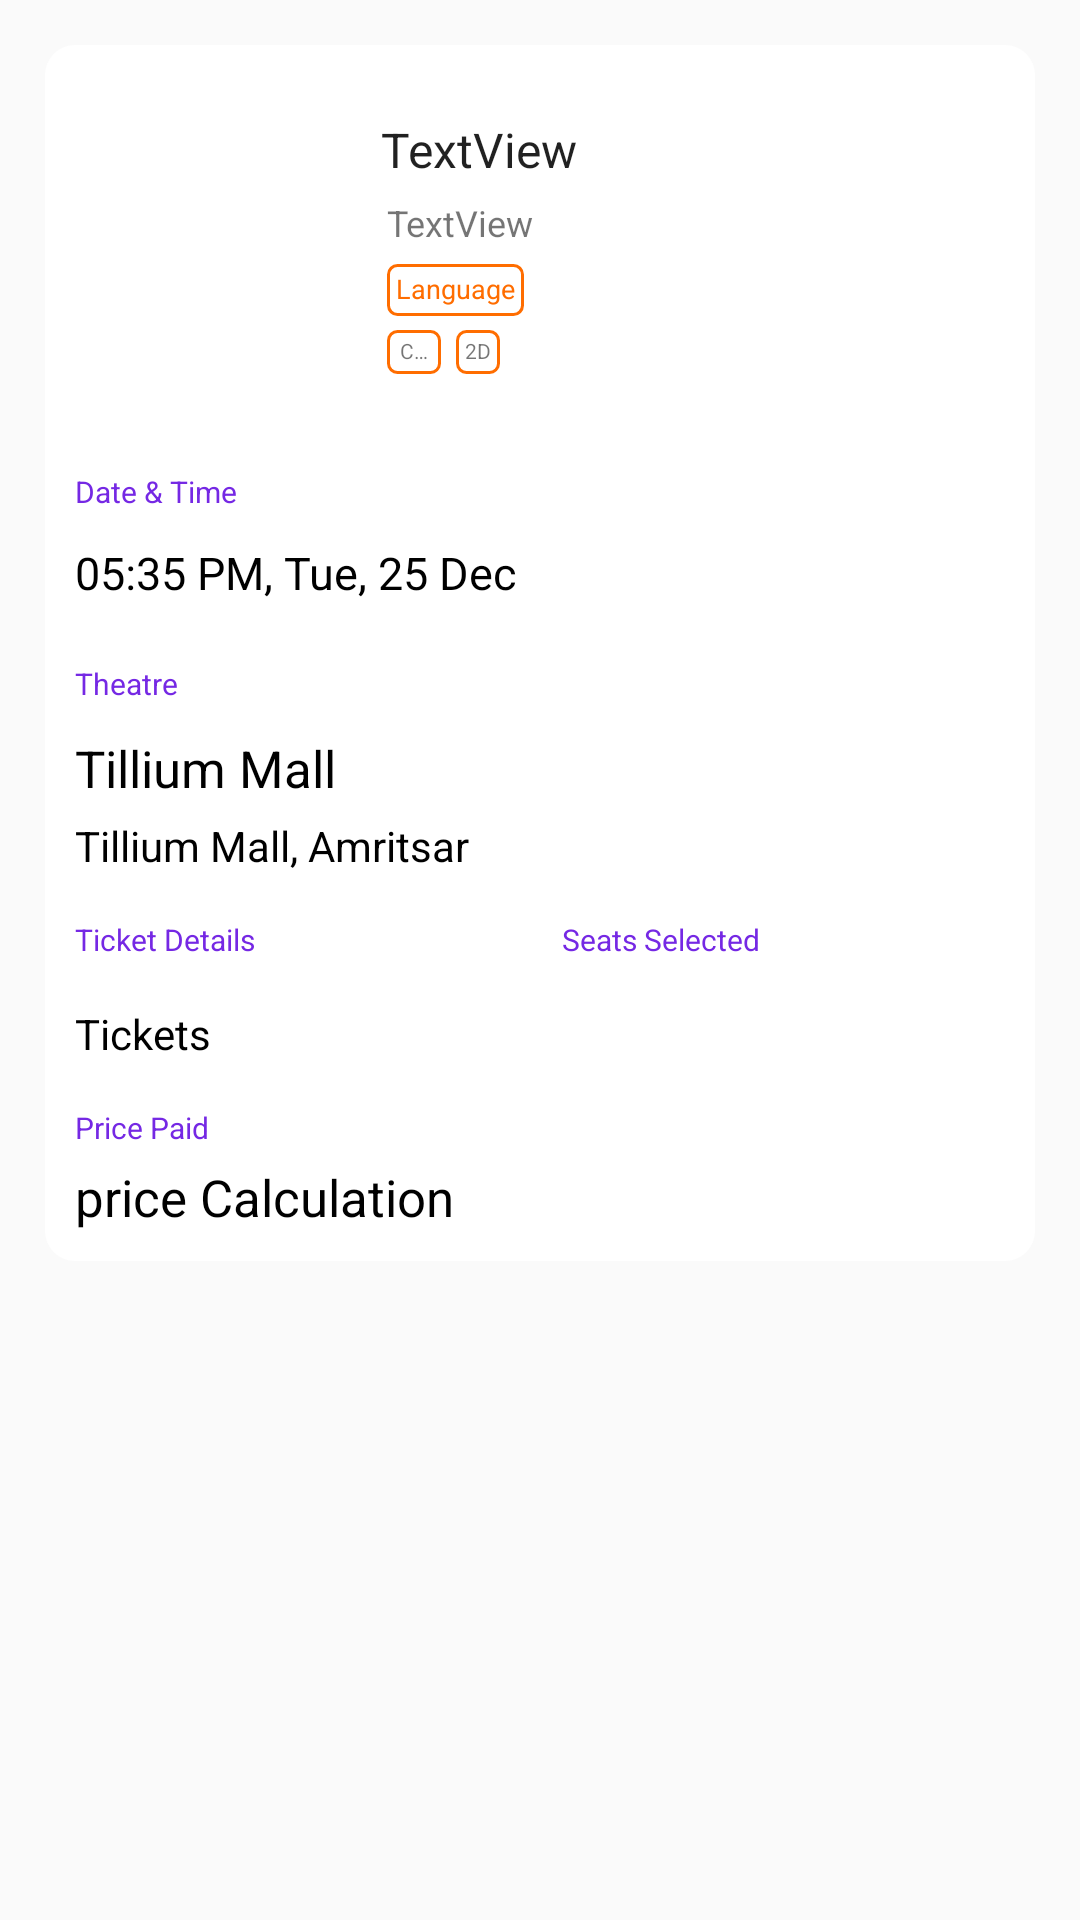

Layout XML and referenced resources for this Android screen:
<!-- AndroidManifest.xml: application theme AppTheme -->
<!-- res/layout/movie_pass_list_layout.xml -->
<?xml version="1.0" encoding="utf-8"?>
<RelativeLayout xmlns:android="http://schemas.android.com/apk/res/android"
    android:layout_width="match_parent"
    android:layout_height="match_parent"
    xmlns:tools="http://schemas.android.com/tools">


    <LinearLayout
        android:id="@+id/ll_order_info"
        android:layout_width="match_parent"
        android:layout_height="wrap_content"
        android:layout_margin="15dp"
        android:background="@drawable/rounded_corner"
        android:orientation="vertical"
        android:padding="5dp">

        <RelativeLayout
            android:id="@+id/rl_mInfo"
            android:layout_width="match_parent"
            android:layout_height="wrap_content"
            android:layout_below="@id/tvOrderSummary"
            android:layout_marginTop="10dp"
            android:orientation="vertical">

            <ImageView
                android:id="@+id/MovieImg"
                android:layout_width="68dp"
                android:layout_height="88dp"
                android:layout_alignParentStart="true"
                android:layout_alignParentLeft="true"
                android:layout_alignParentTop="true"
                android:layout_marginStart="9dp"
                android:layout_marginLeft="9dp"
                android:layout_marginTop="9dp"
                android:layout_marginBottom="10dp"
                android:scaleType="centerCrop" />

            <TextView
                android:id="@+id/Mname"
                android:layout_width="wrap_content"
                android:layout_height="38dp"
                android:layout_alignParentTop="true"
                android:layout_marginStart="30dp"
                android:layout_marginLeft="30dp"
                android:layout_marginTop="9dp"
                android:layout_toEndOf="@+id/MovieImg"
                android:layout_toRightOf="@+id/MovieImg"
                android:singleLine="true"
                android:text="TextView"
                android:textAppearance="@style/TextAppearance.AppCompat.Large"
                android:textSize="16dp"
                 />

            <TextView
                android:id="@+id/mExperience"
                android:layout_width="wrap_content"
                android:layout_height="wrap_content"
                android:layout_alignParentTop="true"
                android:layout_marginStart="5dp"
                android:layout_marginLeft="29dp"
                android:layout_marginTop="80dp"
                android:layout_toEndOf="@+id/mCertificate"
                android:layout_toRightOf="@+id/mCertificate"
                android:background="@drawable/tv_border"
                android:text="2D"
                android:textSize="7dp"
                tools:layout_editor_absoluteX="166dp"
                tools:layout_editor_absoluteY="229dp" />

            <TextView
                android:id="@+id/mCertificate"
                android:layout_width="18dp"
                android:layout_height="wrap_content"
                android:layout_alignParentTop="true"
                android:layout_marginStart="32dp"
                android:layout_marginLeft="32dp"
                android:layout_marginTop="80dp"
                android:layout_marginRight="0dp"
                android:layout_toEndOf="@+id/MovieImg"
                android:layout_toRightOf="@+id/MovieImg"
                android:background="@drawable/tv_border"
                android:gravity="center_horizontal"
                android:singleLine="true"
                android:text="Certificate"
                android:textAlignment="center"
                android:textSize="7dp"
                tools:layout_editor_absoluteX="166dp"
                tools:layout_editor_absoluteY="229dp" />

            <TextView
                android:id="@+id/mlanguage"
                android:layout_width="wrap_content"
                android:layout_height="wrap_content"
                android:layout_alignParentTop="true"
                android:layout_marginStart="32dp"
                android:layout_marginLeft="32dp"
                android:layout_marginTop="58dp"
                android:layout_toEndOf="@+id/MovieImg"
                android:layout_toRightOf="@+id/MovieImg"
                android:background="@drawable/tv_border"
                android:text="Language"
                android:textColor="@color/mainTheme"
                android:textSize="9dp"
                tools:layout_editor_absoluteX="166dp"
                tools:layout_editor_absoluteY="229dp" />

            <TextView
                android:id="@+id/Mcast"
                android:layout_width="wrap_content"
                android:layout_height="wrap_content"
                android:layout_alignParentTop="true"
                android:layout_marginStart="32dp"
                android:layout_marginLeft="32dp"
                android:layout_marginTop="36dp"
                android:layout_toEndOf="@+id/MovieImg"
                android:layout_toRightOf="@+id/MovieImg"
                android:singleLine="true"
                android:text="TextView"
                android:textSize="12dp"
                tools:layout_editor_absoluteX="166dp"
                tools:layout_editor_absoluteY="229dp" />
        </RelativeLayout>

        <LinearLayout
            android:layout_width="match_parent"
            android:layout_height="wrap_content"
            android:layout_marginTop="15dp"
            android:weightSum="2">

            <TextView
                android:layout_width="0dp"
                android:layout_height="wrap_content"
                android:layout_margin="5dp"
                android:layout_weight="1"
                android:text="Date &amp; Time"
                android:textColor="@color/colorPrimary"
                android:textSize="10dp" />

        </LinearLayout>

        <LinearLayout
            android:layout_width="match_parent"
            android:layout_height="wrap_content"
            android:weightSum="1">

            <TextView
                android:id="@+id/tv_date_info_summary"
                android:layout_width="0dp"
                android:layout_height="wrap_content"
                android:layout_margin="5dp"
                android:layout_weight="1"
                android:text="05:35 PM, Tue, 25 Dec"
                android:textColor="#000000"
                android:textSize="15dp" />

        </LinearLayout>

        <TextView
            android:layout_width="wrap_content"
            android:layout_height="wrap_content"
            android:layout_marginLeft="5dp"
            android:layout_marginTop="15dp"
            android:layout_marginBottom="5dp"
            android:layout_weight="1"
            android:text="Theatre"
            android:textColor="@color/colorPrimary"
            android:textSize="10dp" />

        <TextView
            android:id="@+id/tv_theatreName"
            android:layout_width="wrap_content"
            android:layout_height="wrap_content"
            android:layout_margin="5dp"
            android:layout_weight="1"
            android:text="Tillium Mall"
            android:textColor="#000000"
            android:textSize="17dp" />

        <TextView
            android:id="@+id/tv_theatreAddress"
            android:layout_width="wrap_content"
            android:layout_height="wrap_content"
            android:layout_marginLeft="5dp"
            android:layout_weight="1"
            android:text="Tillium Mall, Amritsar"
            android:textColor="#000000"
            android:textSize="14dp" />


        <LinearLayout
            android:layout_width="match_parent"
            android:layout_height="wrap_content"
            android:weightSum="2">

            <TextView
                android:layout_width="0dp"
                android:layout_height="wrap_content"
                android:layout_marginLeft="5dp"
                android:layout_marginTop="15dp"
                android:layout_marginBottom="5dp"
                android:layout_weight="1"
                android:text="Ticket Details"
                android:textColor="@color/colorPrimary"
                android:textSize="10dp" />

            <TextView
                android:layout_width="0dp"
                android:layout_height="wrap_content"
                android:layout_marginLeft="10dp"
                android:layout_marginTop="15dp"
                android:layout_marginBottom="5dp"
                android:layout_weight="1"
                android:text="Seats Selected"
                android:textColor="@color/colorPrimary"
                android:textSize="10dp" />
        </LinearLayout>

        <LinearLayout
            android:layout_width="match_parent"
            android:layout_height="wrap_content"
            android:layout_marginTop="5dp"
            android:weightSum="2">

            <TextView
                android:id="@+id/tv_tickets_details"
                android:layout_width="0dp"
                android:layout_height="wrap_content"
                android:layout_margin="5dp"
                android:layout_weight="1"
                android:text="Tickets"
                android:textColor="#000000"
                android:textSize="14dp" />

            <HorizontalScrollView
                android:layout_width="0dp"
                android:layout_weight="1"
                android:layout_height="wrap_content">
                <TextView
                    android:id="@+id/tv_seats_selected"
                    android:layout_width="wrap_content"
                    android:layout_height="wrap_content"
                    android:layout_marginLeft="10dp"
                    android:layout_marginRight="10dp"
                    android:paddingRight="12dp"
                    android:layout_marginTop="5dp"
                    android:layout_marginBottom="5dp"
                    android:text=""

                    android:textColor="#000000"
                    android:textSize="14dp" />

            </HorizontalScrollView>
        </LinearLayout>

        <TextView
            android:layout_width="wrap_content"
            android:layout_height="wrap_content"
            android:layout_marginLeft="5dp"
            android:layout_marginTop="10dp"
            android:layout_weight="1"
            android:text="Price Paid"
            android:textColor="@color/colorPrimary"
            android:textSize="10dp" />

        <TextView
            android:id="@+id/tv_price_info_summary"
            android:layout_width="wrap_content"
            android:layout_height="wrap_content"
            android:layout_margin="5dp"
            android:layout_weight="1"
            android:text="price Calculation"
            android:textColor="#000000"
            android:textSize="17dp" />


    </LinearLayout>



</RelativeLayout>
<!-- resources referenced by this layout -->
<resources>
  <color name="colorPrimary">#7528E4</color>
  <color name="mainTheme">#FF6D00</color>
  <!-- drawable rounded_corner (drawable) -->
  <?xml version="1.0" encoding="utf-8"?>
  <shape xmlns:android="http://schemas.android.com/apk/res/android" >
      <solid android:color="#FFFFFF" />
  
      <padding
          android:left="3dp"
          android:right="3dp"
          android:bottom="3dp"
          android:top="2dp" />
  
      <corners android:radius="10dp" />
  </shape>
  <!-- drawable tv_border (drawable) -->
  <?xml version="1.0" encoding="utf-8"?>
  <shape xmlns:android="http://schemas.android.com/apk/res/android" >
      <stroke
          android:width="1dp"
          android:color="@color/mainTheme" />
  
      <solid android:color="#FFFFFF" />
  
      <padding
          android:left="3dp"
          android:right="3dp"
          android:bottom="3dp"
          android:top="2dp" />
  
      <corners android:radius="3dp" />
  </shape>
  
  
  <style name="AppTheme" parent="Theme.AppCompat.Light.NoActionBar">
          
          <item name="colorPrimary">#FF6600</item>
          <item name="colorPrimaryDark">@color/colorPrimaryDark</item>
          <item name="colorAccent">@color/colorAccent</item>
      </style>
  <color name="colorPrimaryDark">#3700B3</color>
  <color name="colorAccent">#03DAC5</color>
</resources>
